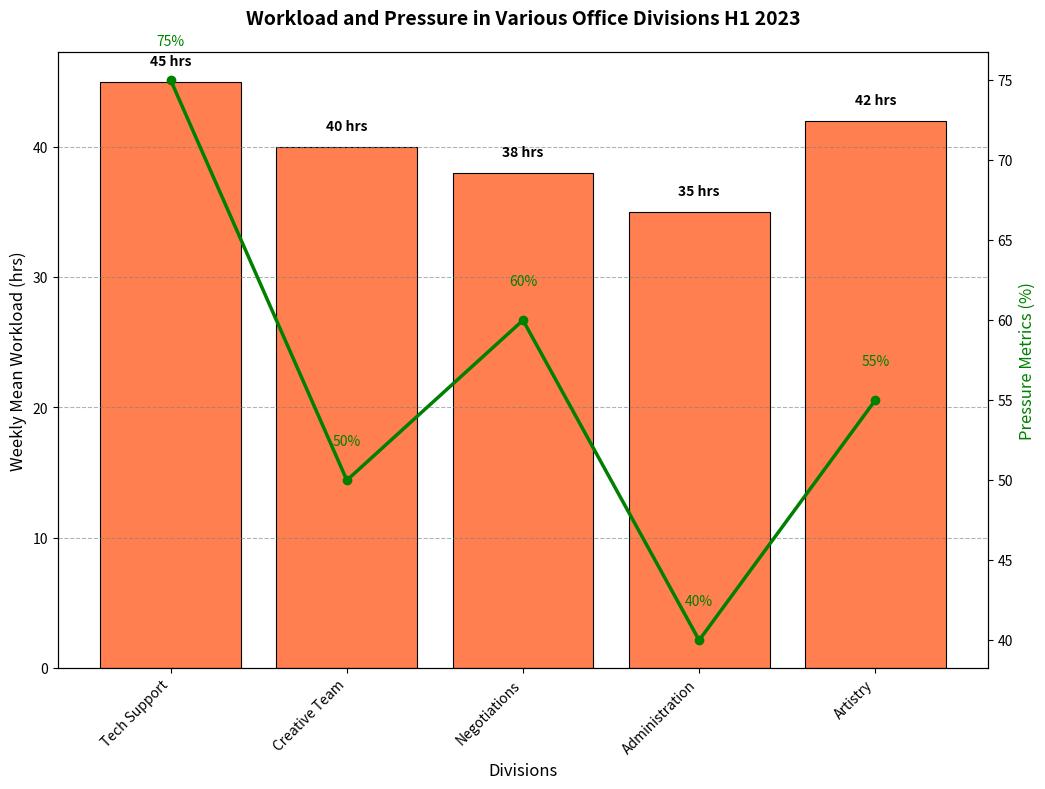
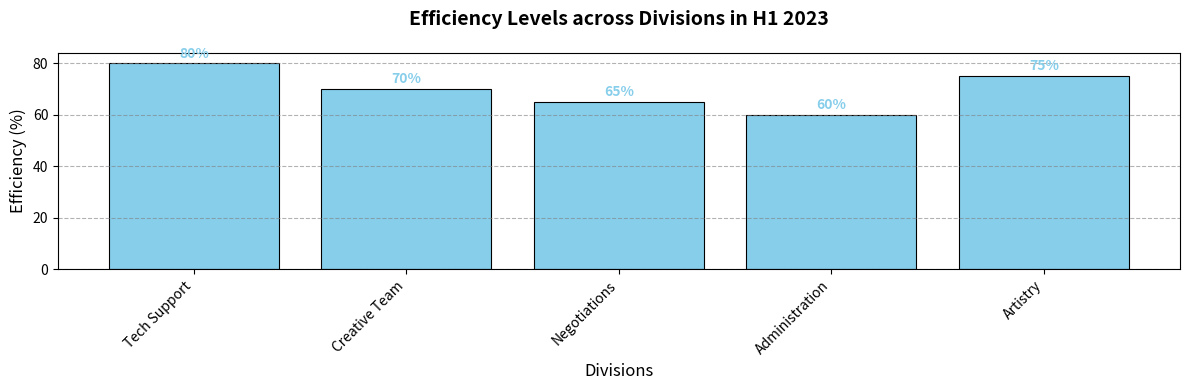

The matplotlib source for these figures, in order:
import matplotlib.pyplot as plt
import numpy as np

# Data for the bar chart
departments = ['Tech Support', 'Creative Team', 'Negotiations', 'Administration', 'Artistry']
work_hours = [45, 40, 38, 35, 42]
stress_levels = [75, 50, 60, 40, 55]
productivity = np.array([80, 70, 65, 60, 75])

# Plotting the charts
fig, ax1 = plt.subplots(figsize=(12, 8))

# Create bar chart for average work hours with shuffled color
bars = ax1.bar(departments, work_hours, color='coral', edgecolor='black', linewidth=0.8)

# Adding data labels above each bar
for bar in bars:
    yval = bar.get_height()
    ax1.text(bar.get_x() + bar.get_width()/2, yval + 1, f"{yval} hrs", ha='center', va='bottom', color='black', fontsize=10, fontweight='bold')

# Secondary y-axis for stress levels with shuffled color
ax2 = ax1.twinx()
ax2.plot(departments, stress_levels, color='green', marker='o', linestyle='-', linewidth=2.5, label='Stress Experience (%)')

# Adding stress level labels
for i, level in enumerate(stress_levels):
    ax2.text(i, level + 2, f"{level}%", ha='center', va='bottom', color='green', fontsize=10)

# Titles and labels
ax1.set_title('Workload and Pressure in Various Office Divisions H1 2023', fontsize=14, fontweight='bold', pad=20)
ax1.set_ylabel('Weekly Mean Workload (hrs)', fontsize=12)
ax1.set_xlabel('Divisions', fontsize=12)
ax2.set_ylabel('Pressure Metrics (%)', fontsize=12, color='green')

# Set x-ticks and adjust x-labels to avoid overlap
ax1.set_xticks(np.arange(len(departments)))
ax1.set_xticklabels(departments, rotation=45, ha='right', fontsize=10)

# Enable grid lines on y-axis of the bar chart
ax1.yaxis.grid(True, linestyle='--', which='major', color='grey', alpha=0.6)

# Plotting subplots for productivity data with shuffled color
fig, ax3 = plt.subplots(figsize=(12, 4))
ax3.bar(departments, productivity, color='skyblue', edgecolor='black', linewidth=0.8)

# Adding data labels above each bar
for i, value in enumerate(productivity):
    ax3.text(i, value + 1, f"{value}%", ha='center', va='bottom', color='skyblue', fontsize=10, fontweight='bold')

# Titles and labels
ax3.set_title('Efficiency Levels across Divisions in H1 2023', fontsize=14, fontweight='bold', pad=20)
ax3.set_ylabel('Efficiency (%)', fontsize=12)
ax3.set_xlabel('Divisions', fontsize=12)

# Set x-ticks and adjust x-labels to avoid overlap
ax3.set_xticks(np.arange(len(departments)))
ax3.set_xticklabels(departments, rotation=45, ha='right', fontsize=10)

# Enable grid lines on y-axis of the productivity chart
ax3.yaxis.grid(True, linestyle='--', which='major', color='grey', alpha=0.6)

# Final layout adjustment
plt.tight_layout()

# Display the plots
plt.show()
